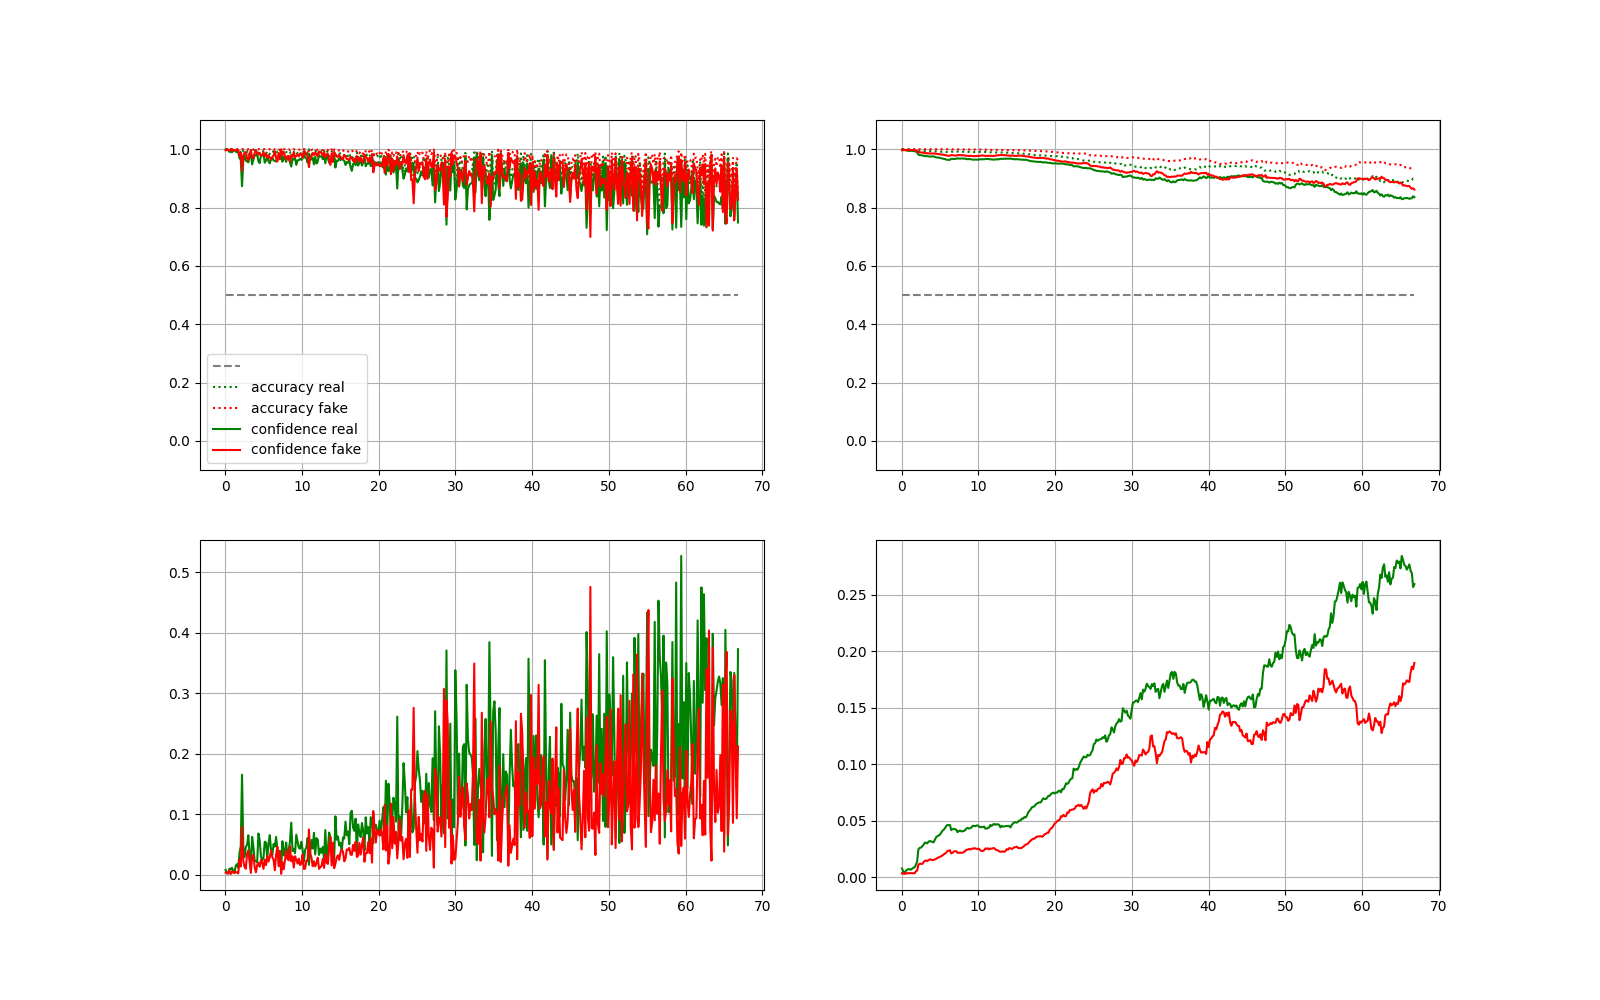

Data behind this chart, as committed beside it:
epoch_pct, data_idx, acc_real, acc_fake, loss_real, loss_fake, avg_confidence_real, avg_confidence_fake
0.05482, 8192, 0.9985, 1, 0.007928, 0.003555, 0.9986, 0.9965
0.2193, 32768, 0.9995, 1, 0.002196, 0.003376, 0.9981, 0.9966
0.3837, 57344, 1, 1, 0.002746, 0.001688, 0.9973, 0.9983
0.5482, 81920, 0.999, 0.9966, 0.009993, 0.007167, 0.9907, 0.9955
0.7127, 106496, 0.9995, 1, 0.009368, 0.001013, 0.9915, 0.999
0.8771, 131072, 1, 1, 0.01145, 0.005667, 0.989, 0.9944
1.042, 155648, 0.998, 1, 0.007088, 0.003555, 0.994, 0.9965
1.206, 180224, 1, 1, 0.002725, 0.003109, 0.9975, 0.997
1.37, 204800, 0.9956, 1, 0.01473, 0.004410, 0.9914, 0.9957
1.535, 229376, 0.9946, 1, 0.01728, 0.003487, 0.9902, 0.9965
1.699, 253952, 0.999, 1, 0.0119, 0.002280, 0.9889, 0.9977
1.864, 278528, 0.9951, 1, 0.03576, 0.02455, 0.969, 0.9761
2.028, 303104, 0.9897, 1, 0.04733, 0.01354, 0.9639, 0.9868
2.193, 327680, 0.9453, 1, 0.1654, 0.07914, 0.8731, 0.9255
2.357, 352256, 0.9946, 1, 0.04523, 0.02242, 0.9611, 0.9781
2.522, 376832, 0.9966, 0.9995, 0.02916, 0.01302, 0.9784, 0.9877
2.686, 401408, 0.9917, 1, 0.04633, 0.009967, 0.9607, 0.9902
2.851, 425984, 0.9937, 0.9985, 0.04922, 0.03496, 0.9584, 0.9673
3.015, 450560, 0.9771, 1, 0.06528, 0.03996, 0.9549, 0.9617
3.18, 475136, 0.9941, 0.999, 0.03139, 0.02118, 0.9741, 0.9803
3.344, 499712, 0.9966, 1, 0.01737, 0.003051, 0.985, 0.997
3.508, 524288, 0.9902, 1, 0.06262, 0.03135, 0.9476, 0.9697
3.673, 548864, 0.9897, 0.9985, 0.04675, 0.0326, 0.9636, 0.9694
3.837, 573440, 0.9961, 1, 0.02287, 0.01261, 0.9809, 0.9876
4.002, 598016, 0.999, 1, 0.02259, 0.003914, 0.9786, 0.9961
4.166, 622592, 0.9976, 1, 0.02026, 0.01573, 0.9822, 0.985
4.331, 647168, 0.978, 0.9995, 0.0681, 0.01944, 0.9581, 0.9814
4.495, 671744, 0.9912, 1, 0.05694, 0.01325, 0.9522, 0.987
4.66, 696320, 0.9932, 0.999, 0.02959, 0.0243, 0.9786, 0.9771
4.824, 720896, 0.9951, 1, 0.02426, 0.02031, 0.9784, 0.9803
4.989, 745472, 0.9922, 1, 0.02763, 0.009694, 0.9821, 0.9905
5.153, 770048, 0.9927, 1, 0.05457, 0.02505, 0.9537, 0.9756
5.317, 794624, 0.9844, 1, 0.05305, 0.01586, 0.9608, 0.9845
5.482, 819200, 0.9932, 1, 0.02704, 0.03015, 0.9776, 0.9708
5.646, 843776, 0.9893, 0.9995, 0.05138, 0.02181, 0.9585, 0.979
5.811, 868352, 0.9829, 1, 0.06549, 0.02929, 0.9513, 0.9718
5.975, 892928, 0.9907, 0.9966, 0.03983, 0.03989, 0.9672, 0.9638
6.14, 917504, 0.9941, 0.999, 0.03258, 0.02901, 0.972, 0.9725
6.304, 942080, 0.9902, 0.9971, 0.05073, 0.02461, 0.9609, 0.9784
6.469, 966656, 0.9917, 1, 0.04648, 0.007332, 0.9605, 0.9929
6.633, 991232, 0.9858, 0.9985, 0.06251, 0.03282, 0.9573, 0.9693
6.798, 1015808, 0.9917, 0.998, 0.04164, 0.04625, 0.9688, 0.9577
6.962, 1040384, 0.9897, 0.9995, 0.03517, 0.01397, 0.9733, 0.9868
7.127, 1064960, 0.9946, 0.9956, 0.03949, 0.039, 0.9662, 0.9655
7.291, 1089536, 0.999, 0.9995, 0.008172, 0.001442, 0.9925, 0.9988
7.455, 1114112, 0.9844, 0.9995, 0.05534, 0.02051, 0.957, 0.9804
7.62, 1138688, 0.9941, 1, 0.03194, 0.008879, 0.9736, 0.9914
7.784, 1163264, 0.9937, 1, 0.04056, 0.02321, 0.9666, 0.9777
7.949, 1187840, 0.9893, 0.998, 0.0532, 0.0404, 0.9564, 0.9635
8.113, 1212416, 0.9951, 0.999, 0.02808, 0.02612, 0.9752, 0.9755
8.278, 1236992, 0.9922, 1, 0.04188, 0.02371, 0.969, 0.9777
8.442, 1261568, 0.9902, 0.9966, 0.05456, 0.04691, 0.9551, 0.9573
8.607, 1286144, 0.9741, 0.999, 0.08608, 0.02213, 0.9402, 0.9796
8.771, 1310720, 0.9912, 0.9971, 0.03907, 0.03036, 0.9679, 0.9734
8.936, 1335296, 0.9888, 1, 0.04291, 0.01171, 0.9643, 0.9887
9.1, 1359872, 0.9946, 0.9971, 0.03559, 0.03058, 0.9702, 0.9722
9.264, 1384448, 0.9863, 0.9985, 0.06615, 0.02524, 0.9461, 0.9765
9.429, 1409024, 0.9878, 1, 0.05506, 0.01838, 0.9618, 0.9824
9.593, 1433600, 0.9927, 0.999, 0.04446, 0.0265, 0.9625, 0.9751
9.758, 1458176, 0.9868, 0.998, 0.04307, 0.01603, 0.9674, 0.985
... 348 more rows
